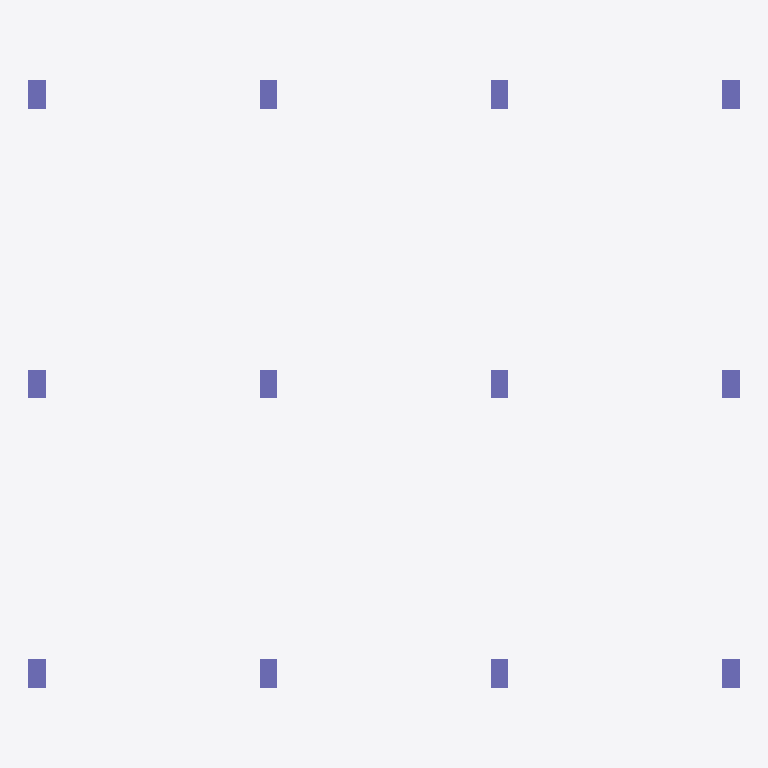
Plan cut of the same IFC building model at storey 'Piano terra' (level 0.00 m, cut at 1.40 m), seen from above with north up, elements coloured by IFC class: 12 columns (violet). Cut surfaces are drawn darker.
Extent 12.3 m × 10.5 m × 3.0 m (x, y, z). Storeys (3): Scantinato at -3.00 m; Piano terra at 0.00 m; Piani Primo at 3.00 m. Elements (31): 13 IfcBeam, 12 IfcColumn, 6 IfcSlab.

HEADER;
FILE_DESCRIPTION(('ViewDefinition [CoordinationView_V2.0]'),'2;1');
FILE_NAME('ifs4bim.ifc','2018-02-07T14:25:24',(''),(''),'EDMsix Version 2.0100.03 Feb  3 2016','Allplan [number]:37:37','');
FILE_SCHEMA(('IFC2X3'));
ENDSEC;
DATA;
#5=IFCPROJECT('23ripcrhXErRAzcjRd0HFK',#4,'IFC4BIM',$,$,$,$,(#11),#39);
#41=IFCBUILDING('0IYiZFRvn4Ngv9$tjHeSWW',#4,'Edificio',$,$,#46,$,$,.ELEMENT.,$,$,$);
#62=IFCBUILDINGSTOREY('3pMaXxrf95L8UuFM8RdHdn',#4,'Piani Primo',$,$,#53,$,$,.ELEMENT.,3000.0);
#72=IFCBUILDINGSTOREY('3kN9ezmTDCKueYCDrKu3B$',#4,'Scantinato',$,$,#64,$,$,.ELEMENT.,-3000.0);
#82=IFCBUILDINGSTOREY('3_Bu5cXRL3Ku1hbdSH2Hzb',#4,'Piano terra',$,$,#74,$,$,.ELEMENT.,0.0);
#149=IFCCOLUMN('2mb0SmsMbCywW89spZmq5J',#4,'(Unnamed Element)',$,$,#91,#93,$);
#359=IFCCOLUMN('1djzy9kub1oBFYcSMuRC0h',#4,'(Unnamed Element)',$,$,#321,#322,$);
#679=IFCCOLUMN('1$VwpzIhzB0BJnCvs1MzRl',#4,'(Unnamed Element)',$,$,#641,#642,$);
#871=IFCCOLUMN('3IdCLk1OT0Vgdh1RvES2cu',#4,'(Unnamed Element)',$,$,#833,#834,$);
#423=IFCCOLUMN('2KrlGJ1sbAtheC0QoEqH$9',#4,'(Unnamed Element)',$,$,#385,#386,$);
#615=IFCCOLUMN('2hAyjHOjXB58x99oWdNu4B',#4,'(Unnamed Element)',$,$,#577,#578,$);
#295=IFCCOLUMN('3z3IQAQb12QAPIhnTQxSee',#4,'(Unnamed Element)',$,$,#257,#258,$);
#231=IFCCOLUMN('3YA8UHJLDAwAlg9tUGTz42',#4,'(Unnamed Element)',$,$,#193,#194,$);
#743=IFCCOLUMN('3Xh3Afzdz9_etxq4HzRkuy',#4,'(Unnamed Element)',$,$,#705,#706,$);
#807=IFCCOLUMN('3KjiC_ssL8NgDammhPtiky',#4,'(Unnamed Element)',$,$,#769,#770,$);
#487=IFCCOLUMN('1FjkFJaRvBuQO4w$d33vlZ',#4,'(Unnamed Element)',$,$,#449,#450,$);
#551=IFCCOLUMN('3xUAXRUlD2qxdPj824SeO9',#4,'(Unnamed Element)',$,$,#513,#514,$);
ENDSEC;